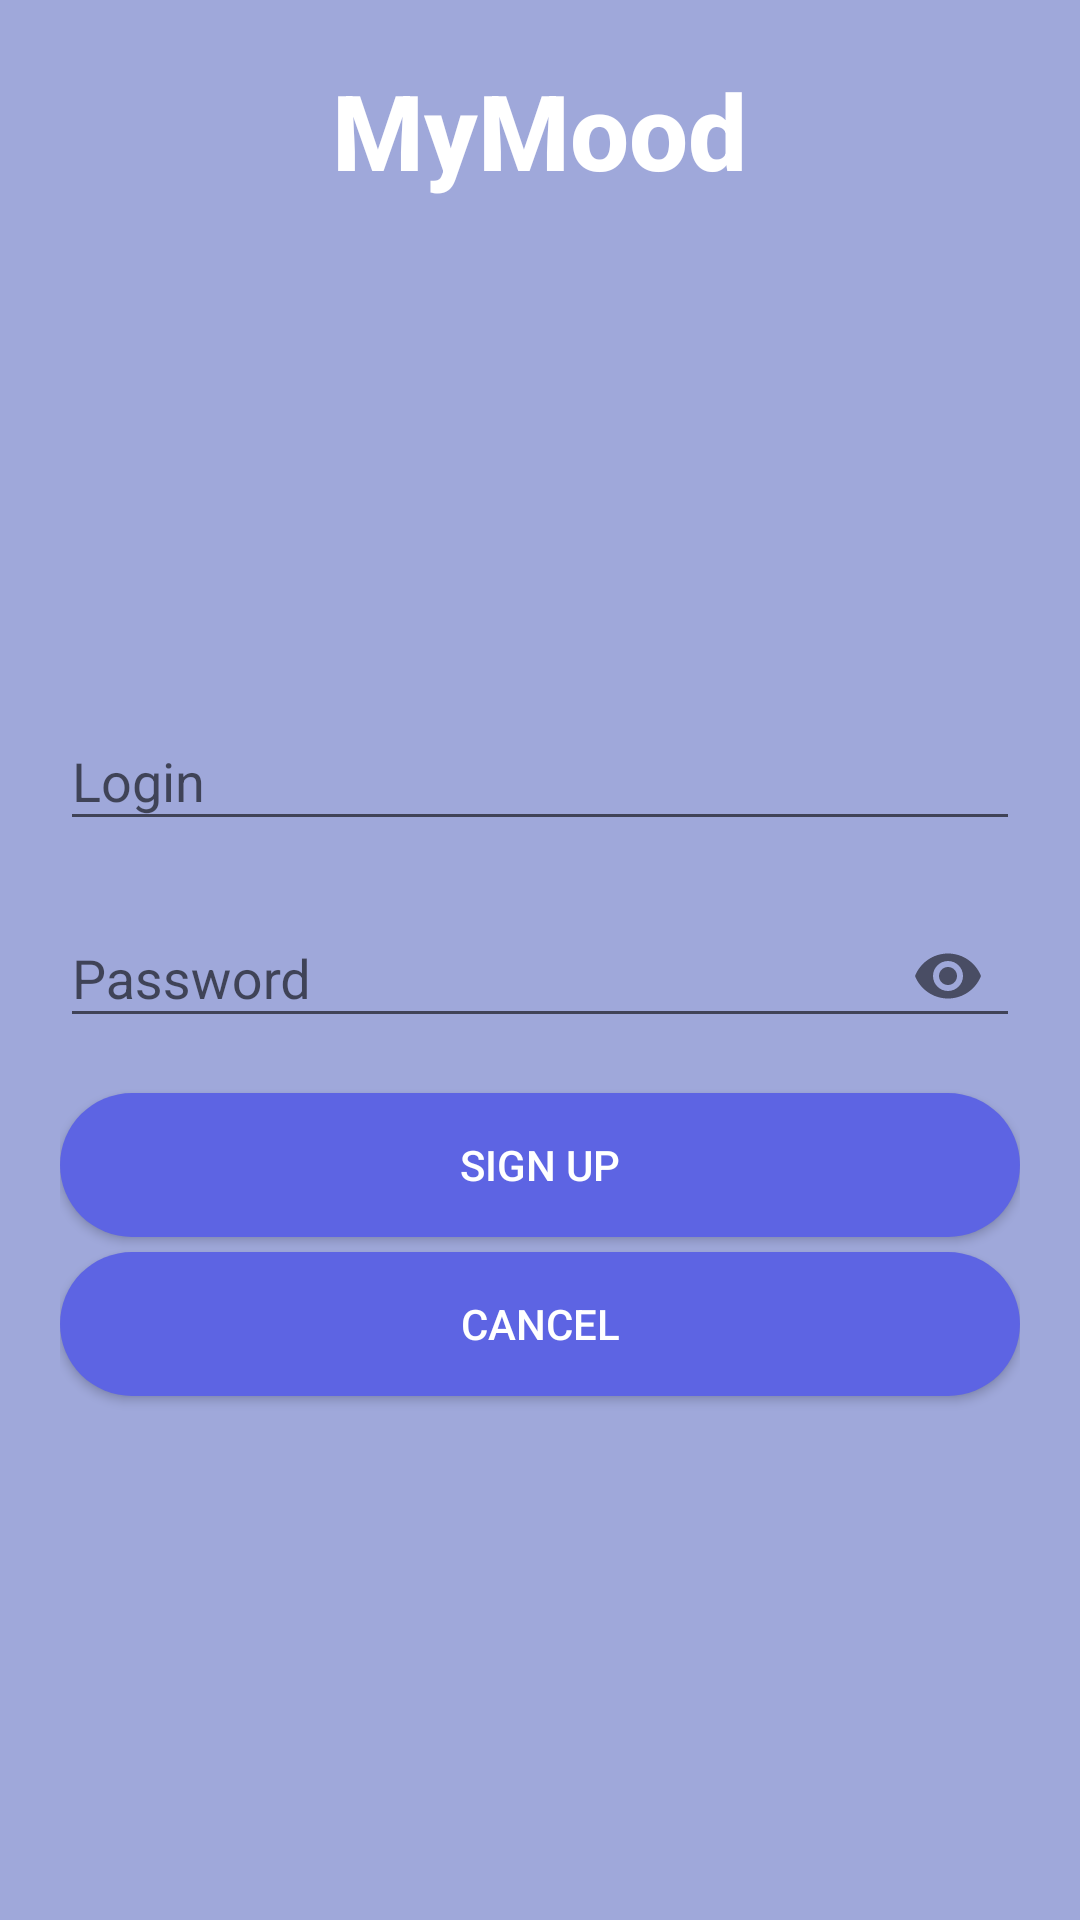

Layout XML and referenced resources for this Android screen:
<!-- AndroidManifest.xml: application theme Theme.MyMood -->
<!-- res/layout/activity_sign_up.xml -->
<?xml version="1.0" encoding="utf-8"?>
<RelativeLayout xmlns:android="http://schemas.android.com/apk/res/android"
    xmlns:app="http://schemas.android.com/apk/res-auto"
    xmlns:tools="http://schemas.android.com/tools"
    android:layout_width="match_parent"
    android:layout_height="match_parent"
    android:background="#9FA8DA"
    android:padding="20dp"
    tools:context=".auth.SignUpActivity">

    <TextView
        android:id="@+id/titleLabelTextView"
        android:layout_width="wrap_content"
        android:layout_height="wrap_content"
        android:layout_centerHorizontal="true"
        android:fontFamily="sans-serif-medium"
        android:text="@string/title_app"
        android:textColor="@color/white"
        android:textSize="35sp"
        android:textStyle="bold" />

    <com.google.android.material.textfield.TextInputLayout
        android:id="@+id/emailLayout"
        android:layout_width="match_parent"
        android:layout_height="wrap_content"
        android:layout_above="@id/passwordLayout"
        android:layout_marginBottom="10dp">

        <com.google.android.material.textfield.TextInputEditText
            android:id="@+id/emailEditText"
            android:layout_width="match_parent"
            android:layout_height="wrap_content"
            android:hint="@string/login"
            android:inputType="textEmailAddress" />
    </com.google.android.material.textfield.TextInputLayout>

    <com.google.android.material.textfield.TextInputLayout
        android:id="@+id/passwordLayout"
        android:layout_width="match_parent"
        android:layout_height="wrap_content"
        android:layout_centerInParent="true"
        app:passwordToggleEnabled="true">

        <com.google.android.material.textfield.TextInputEditText
            android:id="@+id/passwordEditText"
            android:layout_width="match_parent"
            android:layout_height="wrap_content"
            android:hint="@string/password"
            android:inputType="textPassword" />
    </com.google.android.material.textfield.TextInputLayout>

    <Button
        android:id="@+id/signUpButton"
        android:layout_width="match_parent"
        android:layout_height="wrap_content"
        android:layout_below="@id/passwordLayout"
        android:layout_marginTop="15dp"
        android:background="@drawable/button_log"
        android:onClick="registration"
        android:text="@string/sign_up"
        android:textColor="@color/white"
        app:backgroundTint="@null" />

    <Button
        android:id="@+id/returnButton"
        android:layout_width="match_parent"
        android:layout_height="wrap_content"
        android:layout_below="@id/signUpButton"
        android:layout_marginTop="5dp"
        android:background="@drawable/button_log"
        android:onClick="backLoginActivity"
        android:text="@string/cancel"
        android:textColor="@color/white"
        app:backgroundTint="@null" />


</RelativeLayout>
<!-- resources referenced by this layout -->
<resources>
  <color name="white">#FFFFFFFF</color>
  <!-- drawable button_log (drawable) -->
  <?xml version="1.0" encoding="utf-8"?>
  <shape xmlns:android="http://schemas.android.com/apk/res/android"
      android:shape="rectangle">
      <corners android:radius="25dp" />
      <solid android:color="#5D64E3" />
  </shape>
  <string name="cancel">Cancel</string>
  <string name="login">Login</string>
  <string name="password">Password</string>
  <string name="sign_up">Sign Up</string>
  <string name="title_app">MyMood</string>
  <style name="Theme.MyMood" parent="Theme.AppCompat.Light.NoActionBar">
          
          <item name="colorPrimary">@color/purple_500</item>
          <item name="colorPrimaryVariant">@color/purple_700</item>
          <item name="colorOnPrimary">@color/white</item>
          
          <item name="colorSecondary">@color/teal_200</item>
          <item name="colorSecondaryVariant">@color/teal_700</item>
          <item name="colorOnSecondary">@color/black</item>
          
          <item name="android:statusBarColor">@color/dark_blue</item>
          
          <item name="colorNavigationItem">@color/menu_item_color_state</item>
          <item name="colorNavigationItemSelected">@color/text_color</item>
          <item name="drawableNavigationItemBackground">@drawable/menu_background_color_state</item>
      </style>
  <color name="purple_500">#FF6200EE</color>
  <color name="purple_700">#FF3700B3</color>
  <color name="teal_200">#FF03DAC5</color>
  <color name="teal_700">#E870F1</color>
  <color name="black">#FF000000</color>
  <color name="dark_blue">#9FA8DA</color>
  <color name="text_color">#FFE8EAF6</color>
  <!-- drawable menu_background_color_state (drawable) -->
  <?xml version="1.0" encoding="utf-8"?>
  <selector xmlns:android="http://schemas.android.com/apk/res/android">
      <item android:drawable="@color/text_color" android:state_checked="true" />
  </selector>
</resources>
